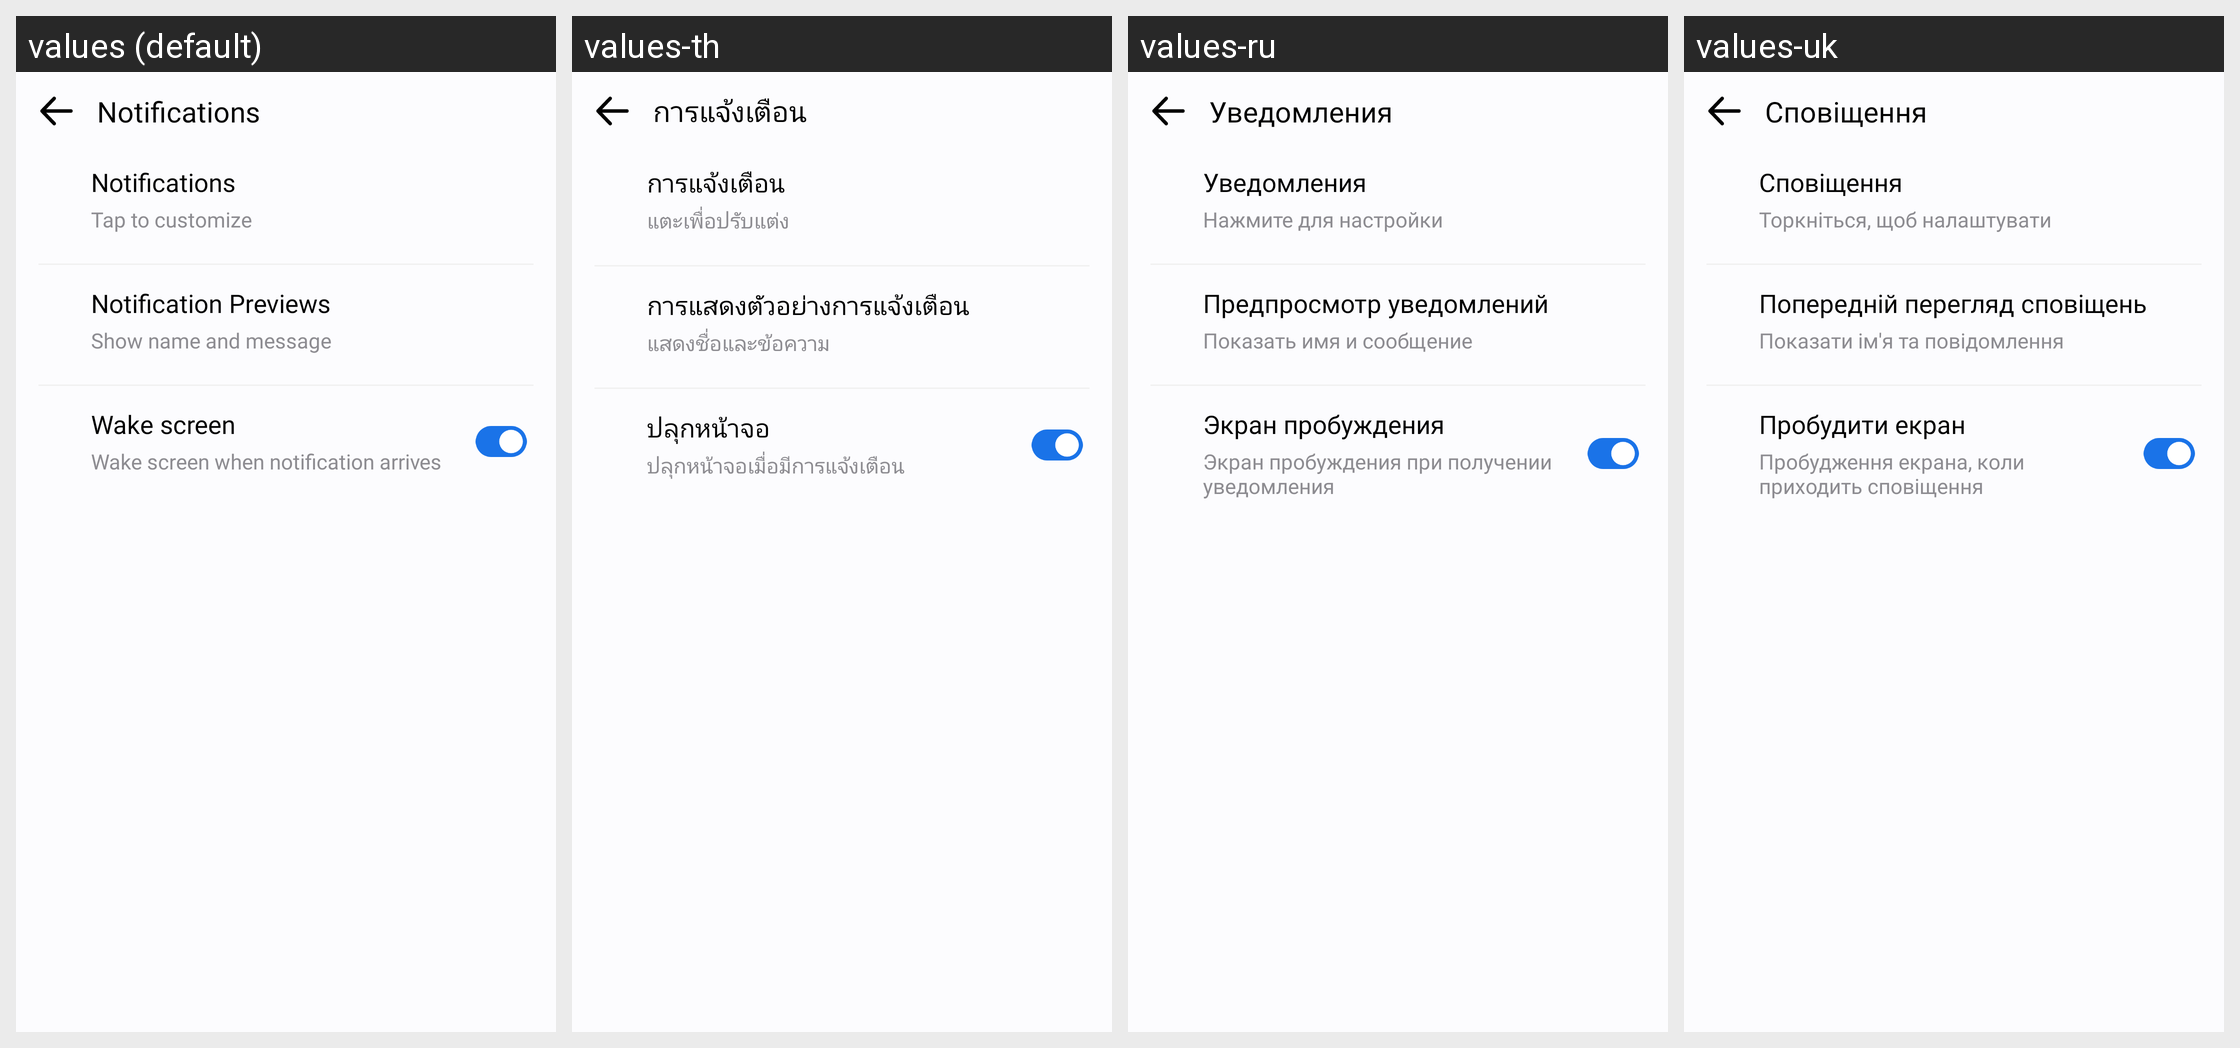

Locale-by-locale string values for the Android screen shown in this grid:
Android screen res/layout/activity_notification.xml rendered under 4 locales, left to right: values (default), values-th, values-ru, values-uk. Device: Nexus 5 (rendered at 1080×1920; each locale shown at half size, 540×960, under a caption strip naming it); theme Theme.MyApplication.
Other locales in the repository, not shown: values-af, values-ar, values-bn, values-de, values-es, values-fil, values-fr, values-hi, values-in, values-it, values-ja, values-ko, values-pl, values-pt, values-tr, values-vi, values-zh.
Strings drawn on this screen, with the default value and each locale's value (text and hints the layout hard-codes, and strings that could not be matched under every locale, appear in the picture but are not listed):

notifications
  values: Notifications
  values-th: การแจ้งเตือน
  values-ru: Уведомления
  values-uk: Сповіщення

tap_to_customize
  values: Tap to customize
  values-th: แตะเพื่อปรับแต่ง
  values-ru: Нажмите для настройки
  values-uk: Торкніться, щоб налаштувати

notification_previews
  values: Notification Previews
  values-th: การแสดงตัวอย่างการแจ้งเตือน
  values-ru: Предпросмотр уведомлений
  values-uk: Попередній перегляд сповіщень

show_name_and_message
  values: Show name and message
  values-th: แสดงชื่อและข้อความ
  values-ru: Показать имя и сообщение
  values-uk: Показати ім'я та повідомлення

wake_screen
  values: Wake screen
  values-th: ปลุกหน้าจอ
  values-ru: Экран пробуждения
  values-uk: Пробудити екран

wake_screen_when_notification_arrives
  values: Wake screen when notification arrives
  values-th: ปลุกหน้าจอเมื่อมีการแจ้งเตือน
  values-ru: Экран пробуждения при получении уведомления
  values-uk: Пробудження екрана, коли приходить сповіщення
